Image classification data set "100_whole_foods" (PaingLinHtike/Nutrify on GitHub). Class labels (100): almonds, apple, apricot fruit, asparagus, avocado, bacon, bagel, banana, beef meat, beetroot, bell pepper, black beans, blackberries, blueberries, bread, broccoli, brown rice, butter, cabbage, cantaloupe melon, carrots, cashews, cauliflower, celery, cheddar cheese, cherries, chia seeds, chicken breast, chicken thigh, chicken wings, chickpeas, coconut, cod fish, corn, crab, cucumber, dates fruit, duck breast, egg, eggplant, figs fruit, garlic, grapefruit, grapes, green beans, ham, honey, kidney beans, kiwi fruit, lamb chop, lentils, lettuce, lobster, mango fruit, milk, mozzarella cheese, mushrooms, noodles, oats, onion, orange fruit, papaya fruit, pasta, peach fruit, peanut butter, peanuts, pear fruit, peas, pineapple, pistachios, plum fruit, pomegranate, popcorn, pork chop, potato, pumpkin, pumpkin seeds, radish, raspberries, rice, salmon fish, sardines, sesame seeds, shrimp, soybeans, spinach, squid, strawberries, sunflower seeds, sweet potato, tilapia fish, tofu, tomato, tuna fish, turkey breast, turnip, walnuts, watermelon, yogurt, zucchini.

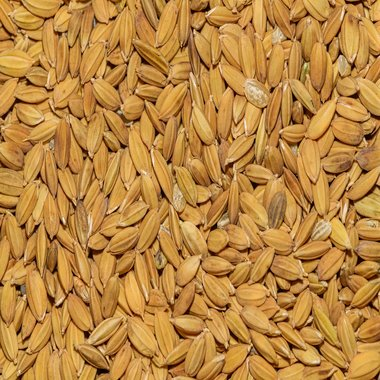
Label: brown rice

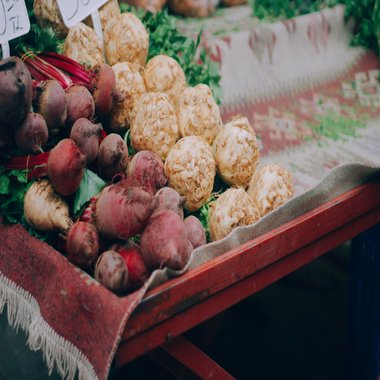
Label: turnip

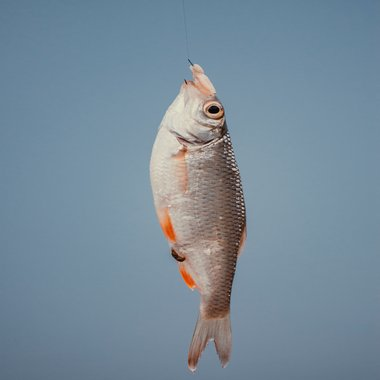
Label: salmon fish

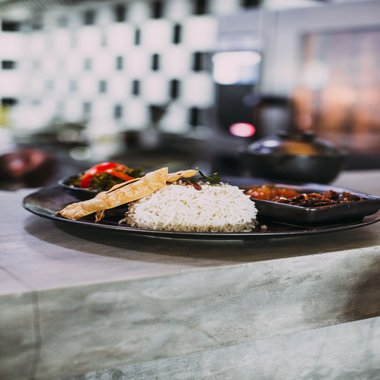
Label: rice

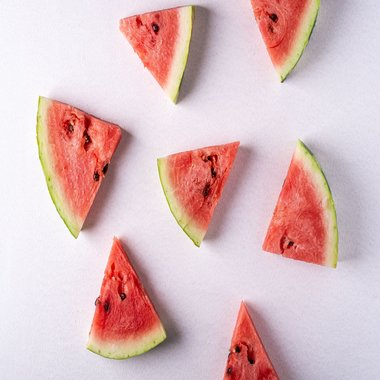
Label: watermelon

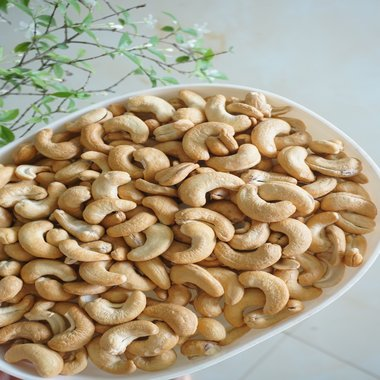
Label: cashews
